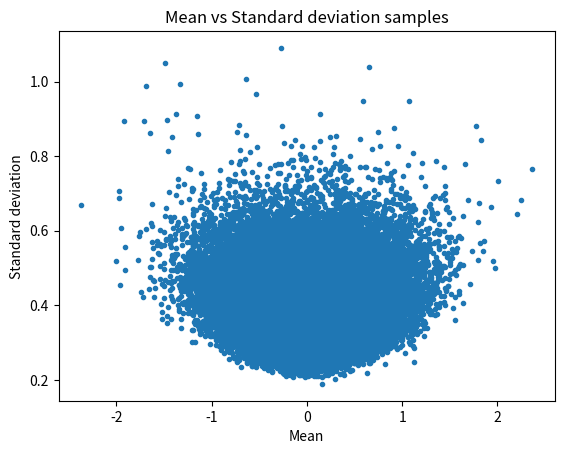

Recreate this plot in Python.
import numpy as np
import matplotlib.pyplot as plt

# %% Description of the exercise
# Implement Gibbs sampling for the inference of a single one-dimensional
# Gaussian which we studied using maximuml ikelihood in section22.1. Assign a
# broad Gaussian prior toand a broad gamma prior (24.2) to the precision
# parameter= 1=2. Each update ofwill involve a sample from a Gaussian
# distribution,and each update ofrequires a sample from a gammad istribution.

# Sample from a 1D Gaussian
# The variance and mean need to be sampled. The variance is independent of the
# mean. The mean is dependent of your variance! With very small variance, the
# area of where your mean can be is much smaller.

# You sample the mean based on two conditionals:
#  for i in range(__):
#       x_i = p_1(__|__)
#       T_i = p_2(__|__)

# You use the mean and variance to

# Derive the conditionals from the first section on the wiki-page.

# %% Trying to work it out
# The mean is sampled from a gaussian. The mean for this gaussian is fixed.
fixed_mean = 0

# Initialize parameters for gamma function from which stdev is sampled.
shape_param = 7.5
scale_param = 1.0

# Derive a mean from a gamma distribution, and variance from a normal
#  distribution
sample_size = int(1e5)
mean_samples = np.zeros(sample_size)
beta_samples = np.zeros(sample_size)
for i in range(sample_size):
    beta_samples[i] = np.random.gamma(shape_param, scale_param)
    mean_samples[i] = np.random.normal(fixed_mean, 1/np.sqrt(beta_samples[i]))

plt.scatter(mean_samples, 1/np.sqrt(beta_samples), marker='.')
plt.title('Mean vs Standard deviation samples')
plt.xlabel('Mean')
plt.ylabel('Standard deviation')
plt.show()
